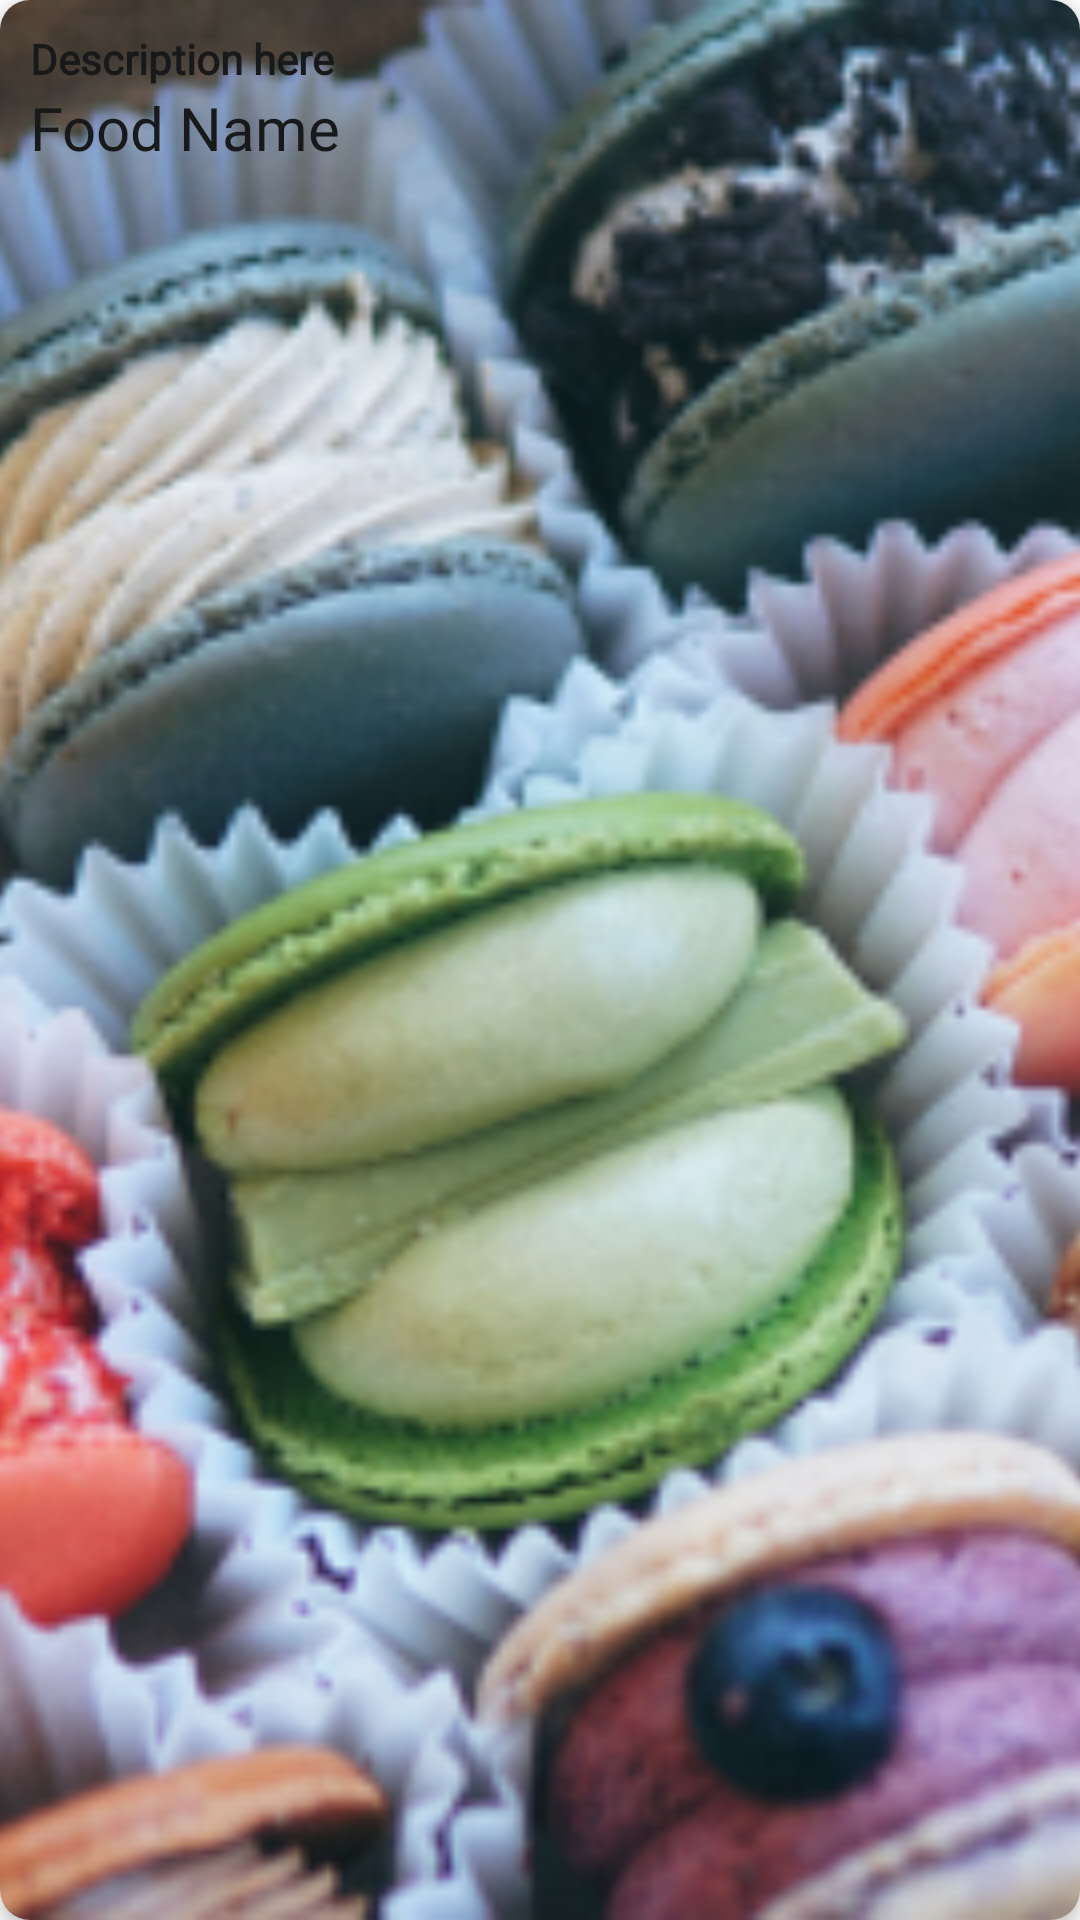

Layout XML and referenced resources for this Android screen:
<!-- AndroidManifest.xml: application theme Theme.CemilanRaos -->
<!-- res/layout/featured_hor_item.xml -->
<?xml version="1.0" encoding="utf-8"?>
<androidx.cardview.widget.CardView xmlns:android="http://schemas.android.com/apk/res/android"
    xmlns:tools="http://schemas.android.com/tools"
    android:layout_width="290dp"
    android:layout_height="154dp"
    xmlns:app="http://schemas.android.com/apk/res-auto"
    app:cardCornerRadius="10dp"
    app:cardElevation="3dp"
    android:layout_margin="6dp"
    >

    <androidx.constraintlayout.widget.ConstraintLayout
        android:layout_width="match_parent"
        android:layout_height="match_parent">

        <ImageView
            android:id="@+id/featured_img"
            android:layout_width="match_parent"
            android:layout_height="match_parent"
            android:scaleType="centerCrop"
            android:src="@drawable/macaron"
            app:layout_constraintBottom_toBottomOf="parent"
            app:layout_constraintEnd_toEndOf="parent"
            app:layout_constraintStart_toStartOf="parent"
            app:layout_constraintTop_toTopOf="parent" />

        <TextView
            android:id="@+id/featured_des"
            android:layout_width="match_parent"
            android:layout_height="wrap_content"
            android:layout_marginTop="10dp"
            android:text="Description here"
            android:layout_marginLeft="10dp"
            android:textColor="@color/black"
            android:textStyle="bold"
            app:layout_constraintStart_toStartOf="parent"
            app:layout_constraintTop_toTopOf="parent"
            android:fontFamily="@font/lilita_one"/>

        <TextView
            android:id="@+id/featured_name"
            android:layout_width="wrap_content"
            android:layout_height="wrap_content"
            android:text="Food Name"
            android:textSize="20sp"
            android:textColor="@color/black"
            android:fontFamily="@font/lilita_one"
            android:layout_marginLeft="10dp"
            app:layout_constraintStart_toStartOf="parent"
            app:layout_constraintTop_toBottomOf="@id/featured_des"/>

    </androidx.constraintlayout.widget.ConstraintLayout>

</androidx.cardview.widget.CardView>
<!-- resources referenced by this layout -->
<resources>
  <color name="black">#18191A</color>
  <!-- drawable macaron: png bitmap (drawable, 217041 bytes) -->
  <style name="Theme.CemilanRaos" parent="Theme.MaterialComponents.DayNight.NoActionBar">
          
          <item name="colorPrimary">@color/green_1</item>
          <item name="colorPrimaryVariant">@color/green_2</item>
          <item name="colorOnPrimary">@color/white</item>
          
          <item name="colorSecondary">@color/teal_1</item>
          <item name="colorSecondaryVariant">@color/teal_2</item>
          <item name="colorOnSecondary">@color/black</item>
          
          <item name="android:statusBarColor">?attr/colorPrimaryVariant</item>
          
      </style>
  <color name="green_1">#395144</color>
  <color name="green_2">#4E6C50</color>
  <color name="white">#EFEFF0</color>
  <color name="teal_1">#AA8B56</color>
  <color name="teal_2">#F0EBCE</color>
</resources>
